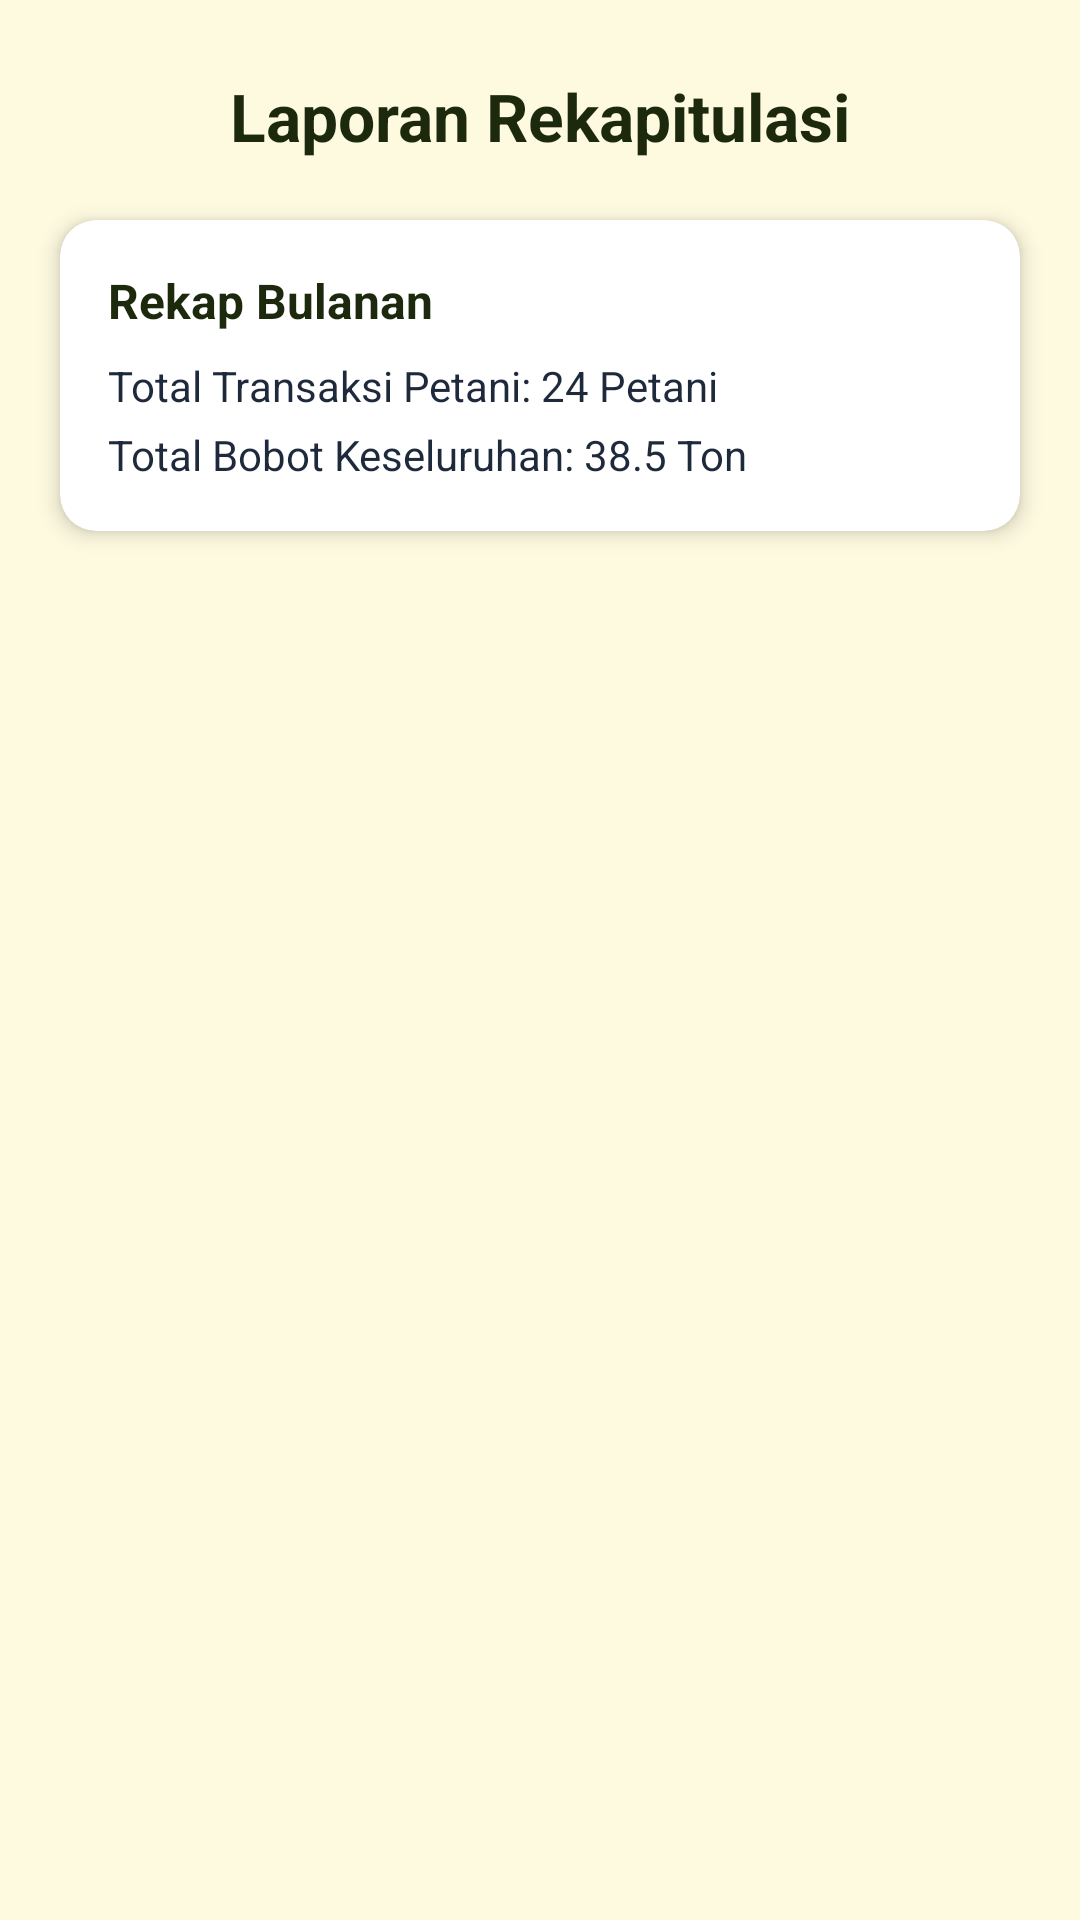

This screen was rendered from an Android layout file. Write that file and the resources it references.
<!-- AndroidManifest.xml: application theme Theme.Saporeo -->
<!-- res/layout/fragment_laporan.xml -->
<?xml version="1.0" encoding="utf-8"?>
<androidx.constraintlayout.widget.ConstraintLayout xmlns:android="http://schemas.android.com/apk/res/android"
    xmlns:app="http://schemas.android.com/apk/res-auto"
    android:layout_width="match_parent"
    android:layout_height="match_parent"
    android:background="@color/sawit_cream">

    
    <TextView
        android:id="@+id/tvTitleLaporan"
        android:layout_width="wrap_content"
        android:layout_height="wrap_content"
        android:layout_marginTop="24dp"
        android:text="Laporan Rekapitulasi"
        android:textColor="@color/sawit_dark_green"
        android:textSize="22sp"
        android:textStyle="bold"
        app:layout_constraintTop_toTopOf="parent"
        app:layout_constraintStart_toStartOf="parent"
        app:layout_constraintEnd_toEndOf="parent" />

    
    <androidx.cardview.widget.CardView
        android:layout_width="0dp"
        android:layout_height="wrap_content"
        android:layout_marginStart="20dp"
        android:layout_marginEnd="20dp"
        android:layout_marginTop="20dp"
        app:cardCornerRadius="12dp"
        app:cardElevation="4dp"
        app:layout_constraintTop_toBottomOf="@id/tvTitleLaporan"
        app:layout_constraintStart_toStartOf="parent"
        app:layout_constraintEnd_toEndOf="parent">

        <LinearLayout
            android:layout_width="match_parent"
            android:layout_height="wrap_content"
            android:orientation="vertical"
            android:padding="16dp">

            <TextView
                android:layout_width="match_parent"
                android:layout_height="wrap_content"
                android:text="Rekap Bulanan"
                android:textColor="@color/sawit_dark_green"
                android:textSize="16sp"
                android:textStyle="bold" />

            <TextView
                android:layout_width="match_parent"
                android:layout_height="wrap_content"
                android:layout_marginTop="8dp"
                android:text="Total Transaksi Petani: 24 Petani"
                android:textColor="@color/text_dark" />

            <TextView
                android:layout_width="match_parent"
                android:layout_height="wrap_content"
                android:layout_marginTop="4dp"
                android:text="Total Bobot Keseluruhan: 38.5 Ton"
                android:textColor="@color/text_dark" />

        </LinearLayout>
    </androidx.cardview.widget.CardView>

</androidx.constraintlayout.widget.ConstraintLayout>
<!-- resources referenced by this layout -->
<resources>
  <color name="sawit_cream">#FEFAE0</color>
  <color name="sawit_dark_green">#1C290D</color>
  <color name="text_dark">#1E293B</color>
  <style name="Theme.Saporeo" parent="Base.Theme.Saporeo" />
  <style name="Base.Theme.Saporeo" parent="Theme.Material3.DayNight.NoActionBar">
          
          
      </style>
</resources>
